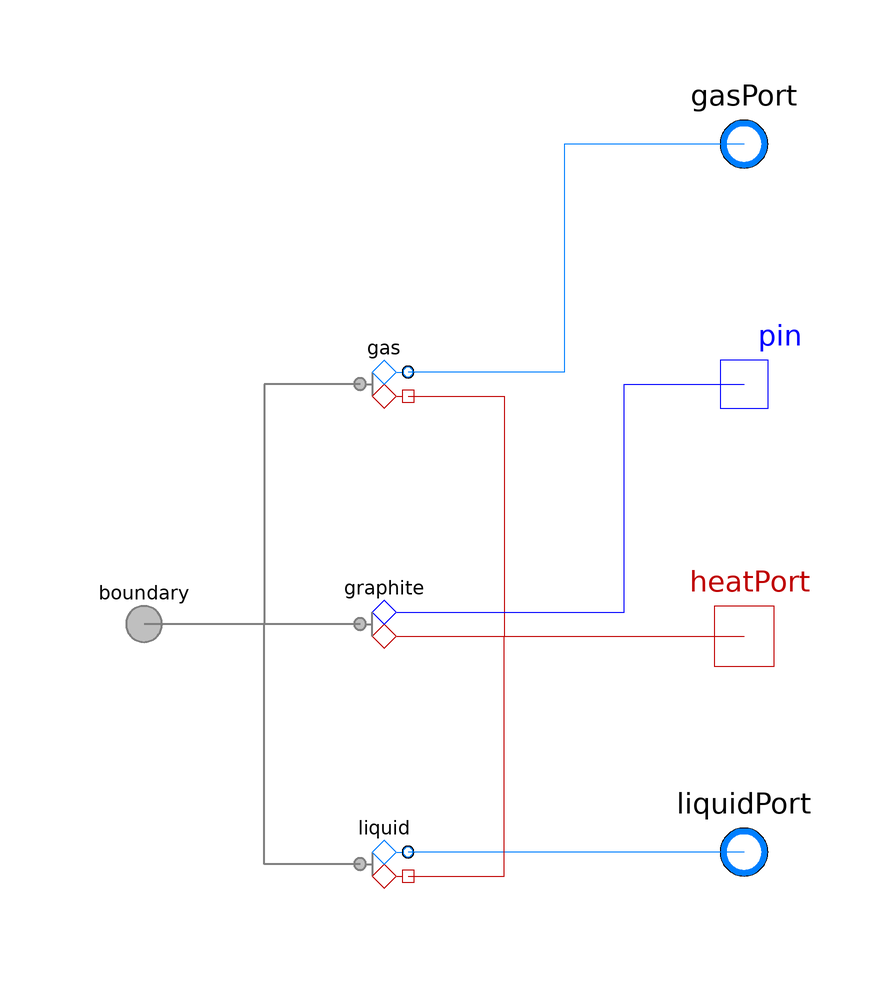

The Modelica model whose source follows is shown above as a component diagram (icons at their Placement, wires along their Line points).

model Cathode
        "<html>Adapter between <a href=\"modelica://Modelica\">Modelica</a> and the boundary connector of a <a href=\"modelica://FCSys.Assemblies.Cells.Cell\">Cell</a>, <a href=\"modelica://FCSys.Regions.Region\">Region</a>, or <a href=\"modelica://FCSys.Subregions.Subregion\">Subregion</a></html>"
        extends FCSys.Icons.Names.Top4;

        replaceable package GasMedium = Media.CathodeGas constrainedby
          Modelica.Media.Interfaces.PartialMedium "Medium model for the gas"
          annotation (choicesAllMatching=true, Dialog(group=
                "Material properties"));
        replaceable package LiquidMedium =
            Modelica.Media.Water.ConstantPropertyLiquidWater constrainedby
          Modelica.Media.Interfaces.PartialMedium
          "Medium model for the liquid" annotation (choicesAllMatching=true,
            Dialog(group="Material properties"));

        Connectors.BoundaryBus boundary
          "Multi-species connector for translational momentum and heat"
          annotation (Placement(transformation(extent={{-50,-10},{-30,10}}),
              iconTransformation(extent={{-50,-10},{-30,10}})));
        Modelica.Fluid.Interfaces.FluidPort_b gasPort(redeclare final package
            Medium = GasMedium) "Modelica fluid port for the gas" annotation
          (Placement(transformation(extent={{50,70},{70,90}}),
              iconTransformation(extent={{30,50},{50,70}})));
        Modelica.Electrical.Analog.Interfaces.NegativePin pin
          "Modelica electrical pin" annotation (Placement(transformation(
                extent={{50,30},{70,50}}), iconTransformation(extent={{30,10},
                  {50,30}})));
        Modelica.Thermal.HeatTransfer.Interfaces.HeatPort_b heatPort
          "Modelica heat port" annotation (Placement(transformation(extent={{
                  50,-12},{70,8}}), iconTransformation(extent={{30,-30},{50,-10}})));
        Modelica.Fluid.Interfaces.FluidPort_b liquidPort(redeclare final
            package Medium = LiquidMedium)
          "Modelica fluid port for the liquid" annotation (Placement(
              transformation(extent={{50,-48},{70,-28}}), iconTransformation(
                extent={{30,-70},{50,-50}})));

        Phases.CathodeGas gas(redeclare final package Medium = GasMedium)
          "Gas subadapter"
          annotation (Placement(transformation(extent={{-10,30},{10,50}})));
        Phases.Graphite graphite('inclC+'=true, 'incle-'=true)
          "Graphite subadapter"
          annotation (Placement(transformation(extent={{-10,-10},{10,10}})));
        Phases.Liquid liquid(redeclare final package Medium = LiquidMedium)
          "Liquid subadapter"
          annotation (Placement(transformation(extent={{-10,-50},{10,-30}})));

      equation
        connect(gas.boundary, boundary.gas) annotation (Line(
            points={{-4,40},{-20,40},{-20,5.55112e-016},{-40,5.55112e-016}},
            color={127,127,127},
            thickness=0.5,
            smooth=Smooth.None));
        connect(gasPort, gas.fluidPort) annotation (Line(
            points={{60,80},{30,80},{30,42},{4,42}},
            color={0,127,255},
            smooth=Smooth.None));
        connect(gas.heatPort, heatPort) annotation (Line(
            points={{4,38},{20,38},{20,-2},{60,-2}},
            color={191,0,0},
            smooth=Smooth.None));
        connect(graphite.boundary, boundary.graphite) annotation (Line(
            points={{-4,6.10623e-016},{-20,6.10623e-016},{-20,5.55112e-016},{
                -40,5.55112e-016}},
            color={127,127,127},
            smooth=Smooth.None,
            thickness=0.5));

        connect(graphite.pin, pin) annotation (Line(
            points={{4,2},{40,2},{40,40},{60,40}},
            color={0,0,255},
            smooth=Smooth.None));
        connect(graphite.heatPort, heatPort) annotation (Line(
            points={{4,-2},{60,-2}},
            color={191,0,0},
            smooth=Smooth.None));
        connect(liquid.boundary, boundary.liquid) annotation (Line(
            points={{-4,-40},{-20,-40},{-20,5.55112e-016},{-40,5.55112e-016}},

            color={127,127,127},
            thickness=0.5,
            smooth=Smooth.None));

        connect(liquidPort, liquid.fluidPort) annotation (Line(
            points={{60,-38},{4,-38}},
            color={0,127,255},
            smooth=Smooth.None));
        connect(liquid.heatPort, heatPort) annotation (Line(
            points={{4,-42},{20,-42},{20,-2},{60,-2}},
            color={191,0,0},
            smooth=Smooth.None));

        annotation (Icon(graphics={
              Line(
                points={{-40,0},{-20,0}},
                color={127,127,127},
                smooth=Smooth.None,
                thickness=0.5),
              Line(
                points={{0,60},{40,60}},
                color={0,127,255},
                smooth=Smooth.None),
              Line(
                points={{-20,60},{-20,-60}},
                color={127,127,127},
                smooth=Smooth.None,
                thickness=0.5),
              Line(
                points={{0,-20},{40,-20}},
                color={191,0,0},
                smooth=Smooth.None),
              Polygon(
                points={{0,0},{-20,-20},{0,-40},{20,-20},{0,0}},
                lineColor={191,0,0},
                smooth=Smooth.None,
                fillColor={255,255,255},
                fillPattern=FillPattern.Solid),
              Polygon(
                points={{0,80},{-20,60},{0,40},{20,60},{0,80}},
                lineColor={0,127,255},
                smooth=Smooth.None,
                fillColor={255,255,255},
                fillPattern=FillPattern.Solid),
              Line(
                points={{0,-60},{40,-60}},
                color={0,127,255},
                smooth=Smooth.None),
              Polygon(
                points={{0,-40},{-20,-60},{0,-80},{20,-60},{0,-40}},
                lineColor={0,127,255},
                smooth=Smooth.None,
                fillColor={255,255,255},
                fillPattern=FillPattern.Solid),
              Line(
                points={{10,20},{40,20}},
                color={0,0,255},
                visible='incle-',
                smooth=Smooth.None),
              Polygon(
                points={{0,40},{-20,20},{0,0},{20,20},{0,40}},
                lineColor={0,0,255},
                visible='incle-',
                smooth=Smooth.None,
                fillColor={255,255,255},
                fillPattern=FillPattern.Solid),
              Text(
                extent={{-20,-48},{20,-72}},
                lineColor={127,127,127},
                fillColor={255,255,255},
                fillPattern=FillPattern.Solid,
                textString="l"),
              Text(
                extent={{-20,72},{20,48}},
                lineColor={127,127,127},
                fillColor={255,255,255},
                fillPattern=FillPattern.Solid,
                textString="g")}), Diagram(coordinateSystem(
                preserveAspectRatio=false, extent={{-100,-100},{100,100}}),
              graphics));
      end Cathode;